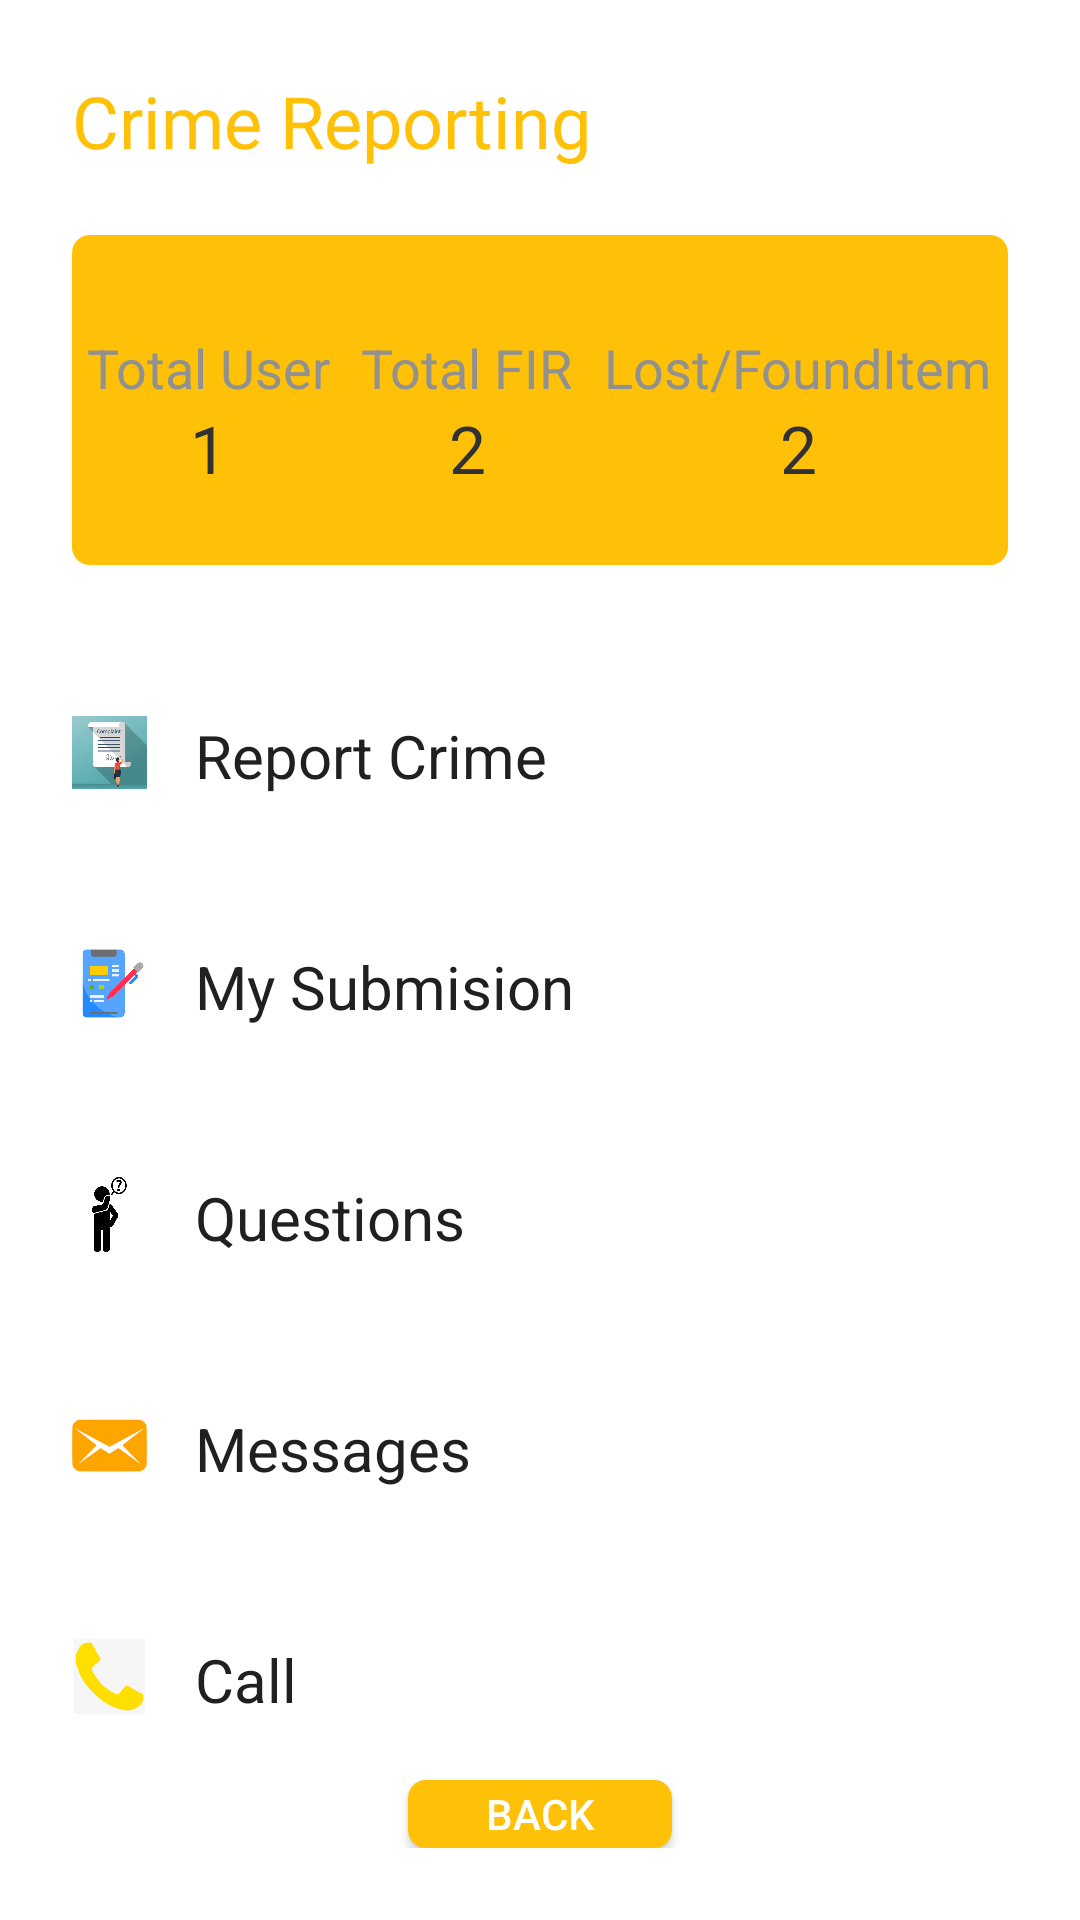

This screen was rendered from an Android layout file. Write that file and the resources it references.
<!-- AndroidManifest.xml: application theme AppTheme -->
<!-- res/layout/activity_complaint.xml -->
<?xml version="1.0" encoding="utf-8"?>
<LinearLayout xmlns:android="http://schemas.android.com/apk/res/android"
    xmlns:app="http://schemas.android.com/apk/res-auto"
    xmlns:tools="http://schemas.android.com/tools"
    android:layout_width="match_parent"
    android:layout_height="match_parent"
    android:background="#fff"
    android:orientation="vertical"
    android:padding="24dp"
    tools:context=".Complaint">

    <RelativeLayout
        android:layout_width="match_parent"
        android:layout_height="wrap_content">

    <TextView
        android:layout_width="wrap_content"
        android:layout_height="wrap_content"
        android:fontFamily="@font/roboto_regular"
        android:text="Crime Reporting"
        android:textColor="#FFC107"
        android:textSize="24dp"></TextView>
    </RelativeLayout>

    <RelativeLayout
        android:layout_width="match_parent"
        android:layout_height="110dp"
        android:layout_marginTop="22dp"
        android:background="@drawable/bg_1">

        <LinearLayout
            android:layout_width="match_parent"
            android:layout_height="wrap_content"
            android:layout_marginTop="20dp"
            android:orientation="horizontal"
            android:weightSum="3">

            <LinearLayout
                android:layout_width="wrap_content"
                android:layout_height="wrap_content"
                android:layout_weight="1"
                android:gravity="center"
                android:orientation="vertical">

                <TextView
                    android:layout_width="wrap_content"
                    android:layout_height="wrap_content"
                    android:layout_marginTop="12dp"
                    android:text="Total User"
                    android:textColor="#919191"
                    android:textSize="18dp"></TextView>

                <TextView
                    android:layout_width="wrap_content"
                    android:layout_height="wrap_content"
                    android:layout_gravity="center"
                    android:text="1"
                    android:textColor="#313131"
                    android:textSize="22dp"></TextView>



            </LinearLayout>

            <LinearLayout
                android:layout_width="wrap_content"
                android:layout_height="wrap_content"
                android:layout_weight="1"
                android:gravity="center"
                android:orientation="vertical">
                <TextView
                    android:layout_width="wrap_content"
                    android:layout_height="wrap_content"
                    android:layout_marginTop="12dp"
                    android:text="Total FIR"
                    android:textColor="#919191"
                    android:textSize="18dp"></TextView>

                <TextView
                    android:layout_width="wrap_content"
                    android:layout_height="wrap_content"
                    android:layout_gravity="center"
                    android:text="2"
                    android:textColor="#313131"
                    android:textSize="22dp"></TextView>



            </LinearLayout>

            <LinearLayout
                android:layout_width="wrap_content"

                android:layout_height="wrap_content"
                android:layout_weight="1"
                android:gravity="center"
                android:orientation="vertical">

                <TextView
                    android:layout_width="wrap_content"
                    android:layout_height="wrap_content"
                    android:layout_marginTop="12dp"
                    android:text="Lost/FoundItem"
                    android:textColor="#919191"
                    android:textSize="18dp"></TextView>

                <TextView
                    android:layout_width="wrap_content"
                    android:layout_height="wrap_content"
                    android:layout_gravity="center"
                    android:text="2"
                    android:textColor="#313131"
                    android:textSize="22dp"></TextView>


            </LinearLayout>

        </LinearLayout>


    </RelativeLayout>


    <RelativeLayout
        android:layout_width="match_parent"
        android:layout_height="wrap_content"
        android:layout_marginTop="50dp">

        <ImageView
            android:id="@+id/icon_ser"
            android:layout_width="25dp"
            android:layout_height="25dp"
            android:src="@drawable/kl">

        </ImageView>

        <TextView
            android:layout_width="wrap_content"
            android:layout_height="wrap_content"
            android:layout_centerVertical="true"
            android:layout_marginLeft="16dp"
            android:layout_toRightOf="@id/icon_ser"
            android:text="Report Crime"
            android:textColor="#202020"
            android:id="@+id/reportcrime"
            android:textSize="20dp"></TextView>

        <ImageView
            android:layout_width="16dp"
            android:layout_height="16dp"
            android:layout_alignParentRight="true"
            android:layout_centerVertical="true"
            android:src="@mipmap/arrow_dark">

        </ImageView>
    </RelativeLayout>


    <RelativeLayout
        android:layout_width="match_parent"
        android:layout_height="wrap_content"
        android:layout_marginTop="50dp">

        <ImageView
            android:id="@+id/icon_serr"
            android:layout_width="25dp"
            android:layout_height="25dp"
            android:src="@drawable/moh">

        </ImageView>

        <TextView
            android:layout_width="wrap_content"
            android:layout_height="wrap_content"
            android:layout_centerVertical="true"
            android:layout_marginLeft="16dp"
            android:layout_toRightOf="@id/icon_serr"
            android:text="My Submision"
            android:id="@+id/checknow"
            android:textColor="#202020"
            android:textSize="20dp"></TextView>

        <ImageView
            android:layout_width="16dp"
            android:layout_height="16dp"
            android:layout_alignParentRight="true"
            android:layout_centerVertical="true"
            android:src="@mipmap/arrow_dark">

        </ImageView>
    </RelativeLayout>



    <RelativeLayout
        android:layout_width="match_parent"
        android:layout_height="wrap_content"
        android:layout_marginTop="50dp">

        <ImageView
            android:id="@+id/icon_serrr"
            android:layout_width="25dp"
            android:layout_height="25dp"
            android:src="@drawable/man">

        </ImageView>

        <TextView
            android:layout_width="wrap_content"
            android:layout_height="wrap_content"
            android:layout_centerVertical="true"
            android:layout_marginLeft="16dp"
            android:layout_toRightOf="@id/icon_serrr"
            android:text="Questions"
            android:id="@+id/questions"
            android:textColor="#202020"
            android:textSize="20dp"></TextView>

        <ImageView
            android:layout_width="16dp"
            android:layout_height="16dp"
            android:layout_alignParentRight="true"
            android:layout_centerVertical="true"
            android:src="@mipmap/arrow_dark">

        </ImageView>
    </RelativeLayout>




    <RelativeLayout
        android:layout_width="match_parent"
        android:layout_height="wrap_content"
        android:layout_marginTop="50dp">

        <ImageView
            android:id="@+id/icon_serrru"
            android:layout_width="25dp"
            android:layout_height="25dp"
            android:src="@mipmap/messager">

        </ImageView>

        <TextView
            android:layout_width="wrap_content"
            android:layout_height="wrap_content"
            android:layout_centerVertical="true"
            android:layout_marginLeft="16dp"
            android:layout_toRightOf="@id/icon_serrru"
            android:text="Messages"
            android:id="@+id/messagen"
            android:textColor="#202020"
            android:textSize="20dp"></TextView>

        <ImageView
            android:layout_width="16dp"
            android:layout_height="16dp"
            android:layout_alignParentRight="true"
            android:layout_centerVertical="true"
            android:src="@mipmap/arrow_dark">

        </ImageView>
    </RelativeLayout>




    <RelativeLayout
        android:layout_width="match_parent"
        android:layout_height="wrap_content"
        android:layout_marginTop="50dp">

        <ImageView
            android:id="@+id/icon_serrro"
            android:layout_width="25dp"
            android:layout_height="25dp"
            android:src="@mipmap/call">

        </ImageView>

        <TextView
            android:layout_width="wrap_content"
            android:layout_height="wrap_content"
            android:layout_centerVertical="true"
            android:layout_marginLeft="16dp"
            android:layout_toRightOf="@id/icon_serrro"
            android:text="Call"
            android:id="@+id/Call"
            android:textColor="#202020"
            android:textSize="20dp"></TextView>

        <ImageView
            android:layout_width="16dp"
            android:layout_height="16dp"
            android:layout_alignParentRight="true"
            android:layout_centerVertical="true"
            android:src="@mipmap/arrow_dark">

        </ImageView>
    </RelativeLayout>


    <Button
        android:layout_width="wrap_content"
        android:layout_height="wrap_content"
        android:id="@+id/bhg"
        android:text="Back"
        android:layout_marginTop="20dp"
        android:background="@drawable/bg_1"
        android:layout_gravity="center"
        >

    </Button>







</LinearLayout>
<!-- resources referenced by this layout -->
<resources>
  <!-- drawable bg_1 (drawable) -->
  <?xml version="1.0" encoding="utf-8"?>
  <shape xmlns:android="http://schemas.android.com/apk/res/android">
      <solid android:color="#FFC107">
      </solid>
      <corners android:radius="6dp"></corners>
  </shape>
  <!-- drawable kl: jpg bitmap (drawable-v24, 6297 bytes) -->
  <!-- drawable man: png bitmap (drawable-v24, 9787 bytes) -->
  <!-- drawable moh: png bitmap (drawable-v24, 9962 bytes) -->
  <!-- mipmap call: png bitmap (mipmap-anydpi-v26, 2626 bytes) -->
  <!-- mipmap messager: png bitmap (mipmap-anydpi-v26, 1666 bytes) -->
  <style name="AppTheme" parent="Theme.AppCompat.NoActionBar">
          
          <item name="colorPrimary">@color/colorPrimary</item>
          <item name="colorPrimaryDark">@color/colorPrimaryDark</item>
          <item name="colorAccent">@color/colorAccent</item>
      </style>
  <color name="colorPrimary">#008577</color>
  <color name="colorPrimaryDark">#00574B</color>
  <color name="colorAccent">#D81B60</color>
</resources>
